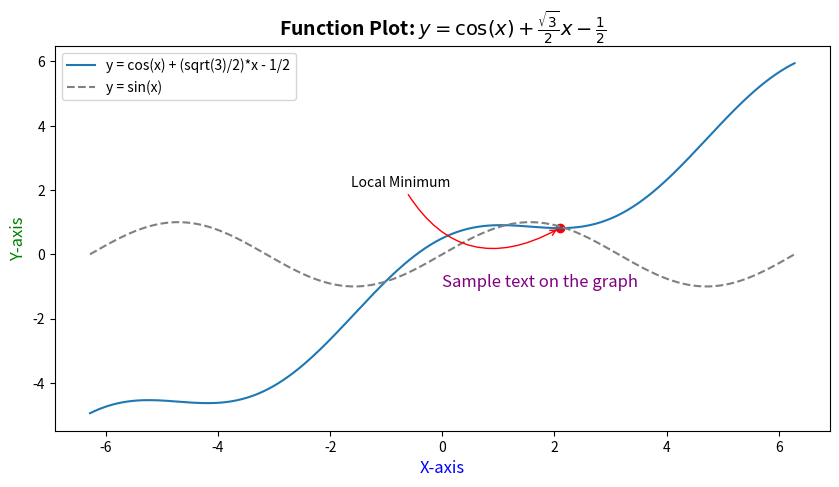

Python code for this plot:
import matplotlib.pyplot as plt
import numpy as np

# Define the function given in the image
def f(x):
    return np.cos(x) + (np.sqrt(3)/2)*x - 1/2

# Generate x values
x = np.linspace(-2*np.pi, 2*np.pi, 400)

# Compute y values
y = f(x)

# Plot the function
plt.figure(figsize=(10, 5))
plt.plot(x, y, label='y = cos(x) + (sqrt(3)/2)*x - 1/2')

# Adding title and labels with custom fonts
plt.title('Function Plot: $y = \cos(x) + \\frac{\sqrt{3}}{2}x - \\frac{1}{2}$', fontsize=14, fontweight='bold')
plt.xlabel('X-axis', fontsize=12, color='blue')
plt.ylabel('Y-axis', fontsize=12, color='green')

# Highlighting a local minimum with annotation
local_min_x = 2*np.pi / 3
local_min_y = f(local_min_x)
plt.scatter(local_min_x, local_min_y, color='red') # point
plt.annotate('Local Minimum', xy=(local_min_x, local_min_y), xytext=(-150, 30), textcoords='offset points',
             arrowprops=dict(arrowstyle='->', connectionstyle='arc3,rad=.5', color='red'))

# Adding arbitrary text to the graph
plt.text(0, -1, 'Sample text on the graph', fontsize=12, color='purple')

# Add an additional plot for comparison
x2 = np.linspace(-2*np.pi, 2*np.pi, 400)
y2 = np.sin(x2)
plt.plot(x2, y2, label='y = sin(x)', linestyle='--', color='gray')

# Adding a legend
plt.legend()

# Show the plot
plt.show()